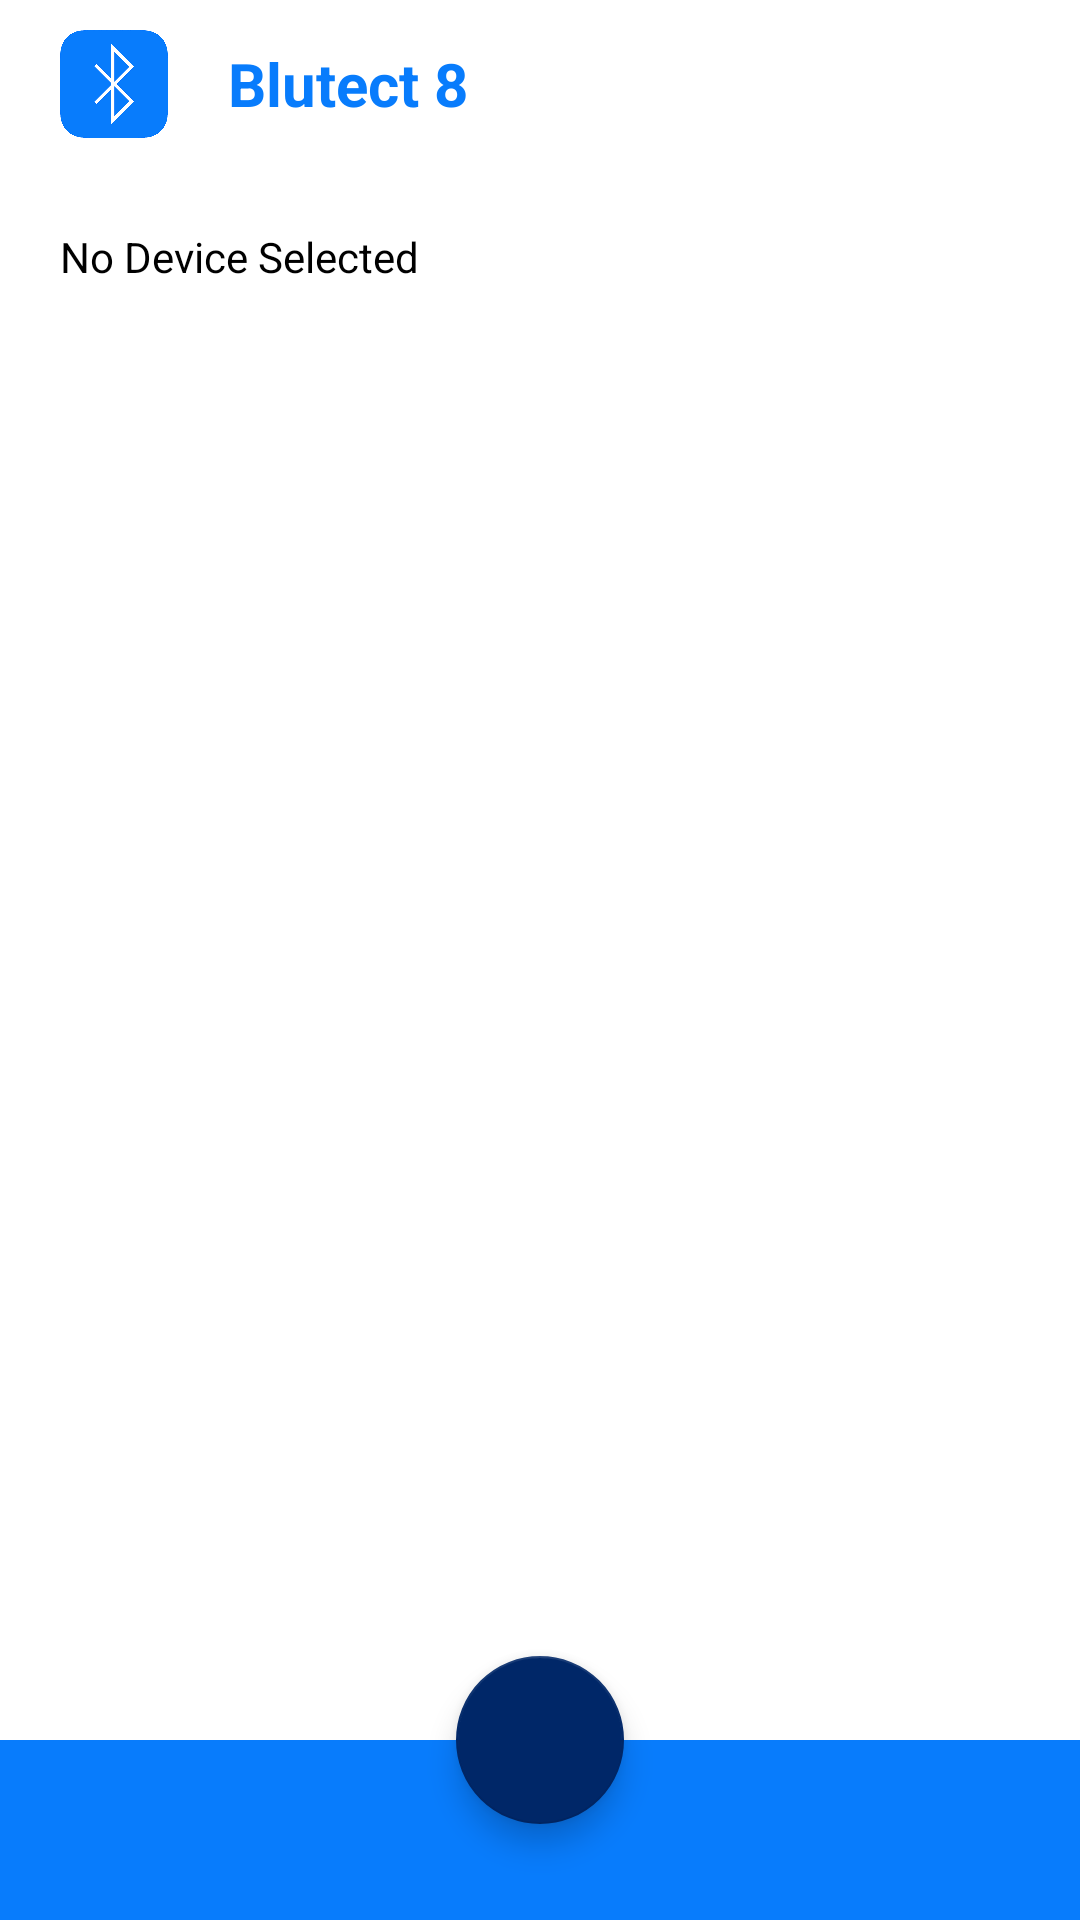

Reconstruct the res/layout file that produces this screen, plus the resources it refers to.
<!-- AndroidManifest.xml: application theme AppTheme -->
<!-- res/layout/activity_main_.xml -->
<?xml version="1.0" encoding="utf-8"?>

<androidx.constraintlayout.widget.ConstraintLayout xmlns:android="http://schemas.android.com/apk/res/android"
    xmlns:app="http://schemas.android.com/apk/res-auto"
    xmlns:tools="http://schemas.android.com/tools"
    android:layout_width="match_parent"
    android:layout_height="match_parent"
    android:background="@android:color/white">

    <com.google.android.material.appbar.AppBarLayout
        android:id="@+id/toolbar"
        android:layout_width="match_parent"
        android:layout_height="wrap_content"
        app:layout_constraintEnd_toEndOf="parent"
        app:layout_constraintStart_toStartOf="parent"
        app:layout_constraintTop_toTopOf="parent">

        <androidx.appcompat.widget.Toolbar
            android:layout_width="match_parent"
            android:layout_height="?android:attr/actionBarSize"
            android:background="@color/white"
            app:contentInsetLeft="0.0dip"
            app:contentInsetStart="0.0dip"
            app:popupTheme="@style/ThemeOverlay.AppCompat.Light">

            <RelativeLayout
                android:layout_width="match_parent"
                android:layout_height="match_parent">

                <ImageView
                    android:id="@+id/logoImage"
                    android:layout_width="36dp"
                    android:layout_height="36dp"
                    android:layout_centerVertical="true"
                    android:layout_marginStart="20dp"
                    android:contentDescription="@null"
                    android:src="@drawable/ic_launcher" />

                <TextView
                    android:layout_width="wrap_content"
                    android:layout_height="wrap_content"
                    android:layout_centerVertical="true"
                    android:layout_marginStart="20dp"
                    android:layout_toEndOf="@+id/logoImage"
                    android:text="@string/app_name"
                    android:textColor="@color/blue"
                    android:textSize="20sp"
                    android:textStyle="bold" />

                <Button
                    android:id="@+id/syncButton"
                    style="@style/Widget.AppCompat.Button.Borderless.Colored"
                    android:layout_width="wrap_content"
                    android:layout_height="wrap_content"
                    android:layout_alignParentEnd="true"
                    android:layout_centerVertical="true"
                    android:text="Sync Time"
                    android:visibility="gone" />
            </RelativeLayout>

        </androidx.appcompat.widget.Toolbar>
    </com.google.android.material.appbar.AppBarLayout>

    <TextView
        android:id="@+id/txtname"
        android:layout_width="wrap_content"
        android:layout_height="wrap_content"
        android:layout_margin="20dp"
        android:text="No Device Selected"
        android:textAlignment="textStart"
        android:textColor="@android:color/black"
        app:layout_constraintStart_toStartOf="parent"
        app:layout_constraintTop_toBottomOf="@+id/toolbar" />

    <TextView
        android:id="@+id/txtbattery"
        android:layout_width="wrap_content"
        android:layout_height="wrap_content"
        android:layout_marginStart="8dp"
        android:textAlignment="textStart"
        android:textColor="@android:color/black"
        app:layout_constraintStart_toEndOf="@+id/txtname"
        app:layout_constraintTop_toTopOf="@+id/txtname" />

    <com.google.android.material.floatingactionbutton.FloatingActionButton
        android:id="@+id/scanButton"
        android:layout_width="wrap_content"
        android:layout_height="wrap_content"
        android:layout_marginBottom="32.0dip"
        android:src="@drawable/ic_search_white"
        app:backgroundTint="@color/navy"
        app:layout_constraintBottom_toBottomOf="parent"
        app:layout_constraintEnd_toEndOf="parent"
        app:layout_constraintStart_toStartOf="parent" />

    <View
        android:id="@+id/view2"
        android:layout_width="match_parent"
        android:layout_height="60.0dip"
        android:background="@color/blue"
        app:layout_constraintBottom_toBottomOf="parent"
        app:layout_constraintEnd_toEndOf="parent"
        app:layout_constraintStart_toStartOf="parent" />

</androidx.constraintlayout.widget.ConstraintLayout>
<!-- resources referenced by this layout -->
<resources>
  <color name="blue">#087cfc</color>
  <color name="navy">#002768</color>
  <color name="white">#ffffff</color>
  <!-- drawable ic_launcher: png bitmap (drawable, 7331 bytes) -->
  <string name="app_name">Blutect 8</string>
  <style name="AppTheme" parent="AppBaseTheme">
          
      </style>
  <style name="AppBaseTheme" parent="Theme.AppCompat.Light.NoActionBar">
          <item name="colorPrimary">@color/colorPrimary</item>
          <item name="colorPrimaryDark">@color/colorPrimaryDark</item>
          <item name="colorAccent">@color/colorAccent</item>
      </style>
  <color name="colorPrimary">#008577</color>
  <color name="colorPrimaryDark">#00574b</color>
  <color name="colorAccent">@color/navy</color>
</resources>
